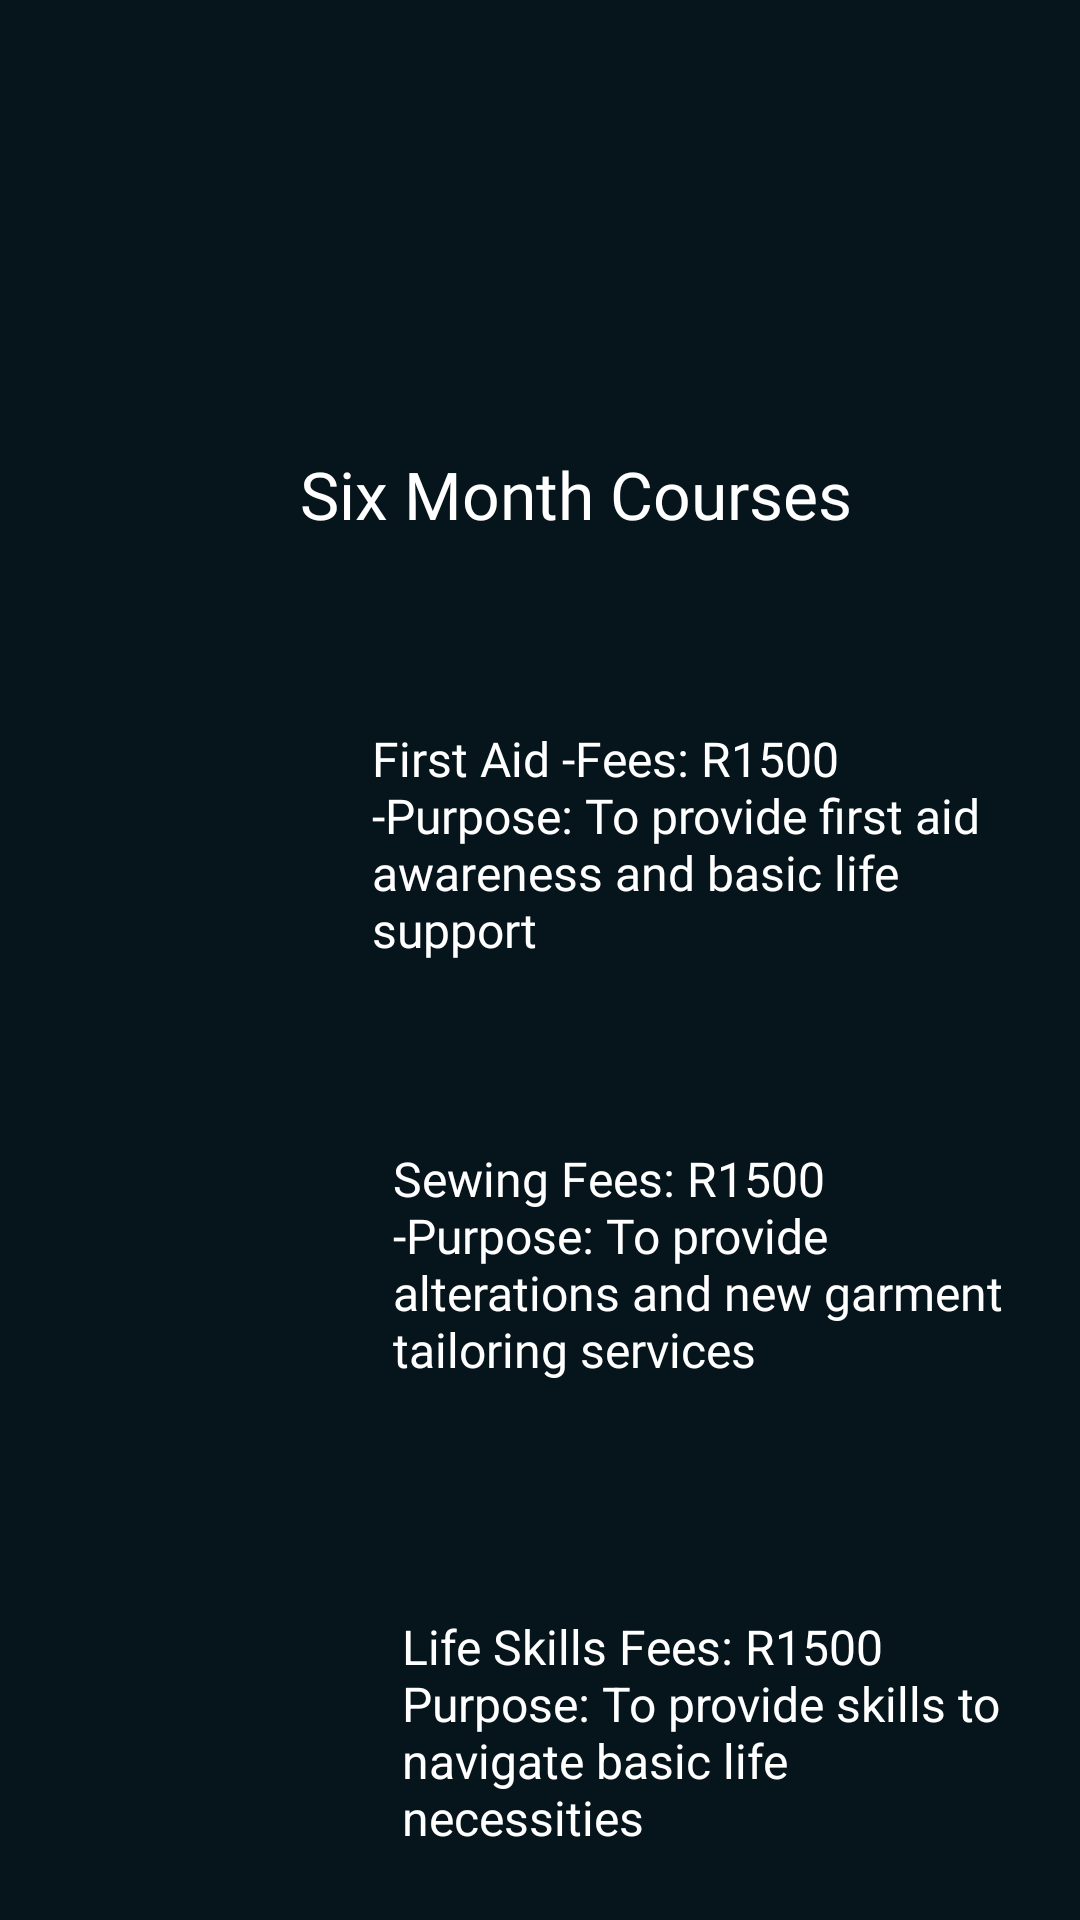

Here is an Android app screen rendered from its layout file. Give the layout XML and the strings, colors and styles it references.
<!-- AndroidManifest.xml: application theme Theme.EmpoweringTheNation -->
<!-- res/layout/activity_sixmonthcourses.xml -->
<ScrollView
    xmlns:android="http://schemas.android.com/apk/res/android"
    xmlns:app="http://schemas.android.com/apk/res-auto"
    xmlns:tools="http://schemas.android.com/tools"
    android:layout_width="match_parent"
    android:layout_height="match_parent"
    android:background="#06141B"
    android:fillViewport="true">

    <androidx.constraintlayout.widget.ConstraintLayout
        android:id="@+id/main"
        android:layout_width="match_parent"
        android:layout_height="wrap_content"
        android:background="#06141B"
        tools:context=".SixMonthCourses">

        <ImageView
            android:id="@+id/imageView3"
            android:layout_width="106dp"
            android:layout_height="93dp"
            android:layout_marginStart="10dp"
            android:layout_marginTop="10dp"
            app:layout_constraintStart_toStartOf="parent"
            app:layout_constraintTop_toTopOf="parent"
            app:srcCompat="@drawable/whatsapp_image_2024_09_15_at_01_16_04_030a1a51"
            android:contentDescription="@string/imageView"/>

        <Spinner
            android:id="@+id/spinner"
            android:layout_width="162dp"
            android:layout_height="124dp"
            android:layout_marginTop="15dp"
            android:layout_marginEnd="10dp"
            android:backgroundTint="@color/white"
            app:layout_constraintEnd_toEndOf="parent"
            app:layout_constraintTop_toTopOf="parent" />

        <TextView
            android:id="@+id/textView3"
            android:layout_width="227dp"
            android:layout_height="47dp"
            android:layout_marginStart="100dp"
            android:layout_marginTop="150dp"
            android:fontFamily="@font/poppins_medium"
            android:text="@string/View"
            android:textColor="@color/white"
            android:textSize="22sp"
            app:layout_constraintStart_toStartOf="parent"
            app:layout_constraintTop_toTopOf="parent" />

        <TextView
            android:id="@+id/textView5"
            android:layout_width="216dp"
            android:layout_height="120dp"
            android:layout_marginTop="45dp"
            android:layout_marginEnd="20dp"
            android:fontFamily="@font/poppins_medium"
            android:text="@string/Views"
            android:textColor="@color/white"
            android:textSize="16sp"
            app:layout_constraintEnd_toEndOf="parent"
            app:layout_constraintTop_toBottomOf="@+id/textView3" />

        <ImageView
            android:id="@+id/imageView6"
            android:layout_width="97dp"
            android:layout_height="137dp"
            android:layout_marginStart="26dp"
            android:layout_marginTop="20dp"
            android:contentDescription="@string/sewing"
            app:layout_constraintStart_toStartOf="parent"
            app:layout_constraintTop_toBottomOf="@+id/imageView5"
            app:srcCompat="@drawable/__3_png" />

        <TextView
            android:id="@+id/textView"
            android:layout_width="209dp"
            android:layout_height="136dp"
            android:layout_marginTop="20dp"
            android:layout_marginEnd="20dp"
            android:fontFamily="@font/poppins_medium"
            android:text="@string/sewing"
            android:textColor="@color/white"
            android:textSize="16sp"
            app:layout_constraintEnd_toEndOf="parent"
            app:layout_constraintTop_toBottomOf="@+id/textView5" />

        <ImageView
            android:id="@+id/imageView7"
            android:layout_width="116dp"
            android:layout_height="124dp"
            android:layout_marginStart="20dp"
            android:layout_marginTop="20dp"
            android:contentDescription="@string/Lifeskills"
            app:layout_constraintStart_toStartOf="parent"
            app:layout_constraintTop_toBottomOf="@+id/imageView6"
            app:srcCompat="@drawable/life_skills" />

        <TextView
            android:id="@+id/textView2"
            android:layout_width="206dp"
            android:layout_height="123dp"
            android:layout_marginTop="20dp"
            android:layout_marginEnd="20dp"
            android:text="@string/Lifeskills"
            android:textColor="@color/white"
            android:textSize="16sp"
            app:layout_constraintEnd_toEndOf="parent"
            app:layout_constraintTop_toBottomOf="@+id/textView" />

        <ImageView
            android:id="@+id/imageView8"
            android:layout_width="97dp"
            android:layout_height="128dp"
            android:layout_marginStart="24dp"
            android:layout_marginTop="20dp"
            android:contentDescription="@string/landscaping"
            app:layout_constraintStart_toStartOf="parent"
            app:layout_constraintTop_toBottomOf="@+id/imageView7"
            app:srcCompat="@drawable/stockcake_landscaping_urban_greenery_1726614363" />

        <TextView
            android:id="@+id/textView6"
            android:layout_width="212dp"
            android:layout_height="130dp"
            android:layout_marginTop="20dp"
            android:layout_marginEnd="20dp"
            android:fontFamily="@font/poppins_medium"
            android:text="@string/landscaping"
            android:textColor="@color/white"
            android:textSize="16sp"
            app:layout_constraintEnd_toEndOf="parent"
            app:layout_constraintTop_toBottomOf="@+id/textView2" />

        <ImageView
            android:id="@+id/imageView5"
            android:layout_width="92dp"
            android:layout_height="125dp"
            android:layout_marginStart="28dp"
            android:layout_marginTop="40dp"
            android:contentDescription="@string/Firstaid"
            app:layout_constraintStart_toStartOf="parent"
            app:layout_constraintTop_toBottomOf="@+id/textView3"
            app:srcCompat="@drawable/__1_png" />

        <Button
            android:id="@+id/button21"
            android:layout_width="90dp"
            android:layout_height="wrap_content"
            android:layout_marginTop="15dp"
            android:layout_marginEnd="10dp"
            android:backgroundTint="#4A5C6A"
            android:text="@string/Back"
            app:layout_constraintEnd_toStartOf="@+id/button23"
            app:layout_constraintTop_toBottomOf="@+id/textView6" />

        <Button
            android:id="@+id/button23"
            android:layout_width="wrap_content"
            android:layout_height="wrap_content"
            android:layout_marginTop="15dp"
            android:layout_marginEnd="94dp"
            android:backgroundTint="#4A5C6A"
            android:text="@string/Enroll"
            app:layout_constraintEnd_toEndOf="parent"
            app:layout_constraintTop_toBottomOf="@+id/textView6" />

    </androidx.constraintlayout.widget.ConstraintLayout>

</ScrollView>
<!-- resources referenced by this layout -->
<resources>
  <!-- drawable __1_png: jpg bitmap (drawable, 139271 bytes) -->
  <!-- drawable life_skills: jpg bitmap (drawable, 244390 bytes) -->
  <!-- drawable stockcake_landscaping_urban_greenery_1726614363: jpg bitmap (drawable, 388794 bytes) -->
  <!-- drawable whatsapp_image_2024_09_15_at_01_16_04_030a1a51: jpg bitmap (drawable, 16698 bytes) -->
  <string name="Back">Back</string>
  <string name="Enroll">Enroll</string>
  <string name="Firstaid">FirstAid</string>
  <string name="Lifeskills">Life Skills
  
  Fees: R1500
  Purpose: To provide skills to navigate basic life necessities</string>
  <string name="View">Six Month Courses</string>
  <string name="Views">First Aid -Fees: R1500
       -Purpose: To provide first aid awareness and basic life support </string>
  <string name="imageView">Logo</string>
  <string name="landscaping">Landscaping
  
  Fees: R1500
  -Purpose: To provide landscaping services for new and established gardens </string>
  <string name="sewing">Sewing
  
  Fees: R1500
  -Purpose: To provide alterations and new garment tailoring services</string>
  <!-- not gathered from this repository: default colours our renderer supplied (Android Studio template values) -->
  <color name="white">#FFFFFFFF</color>
</resources>
